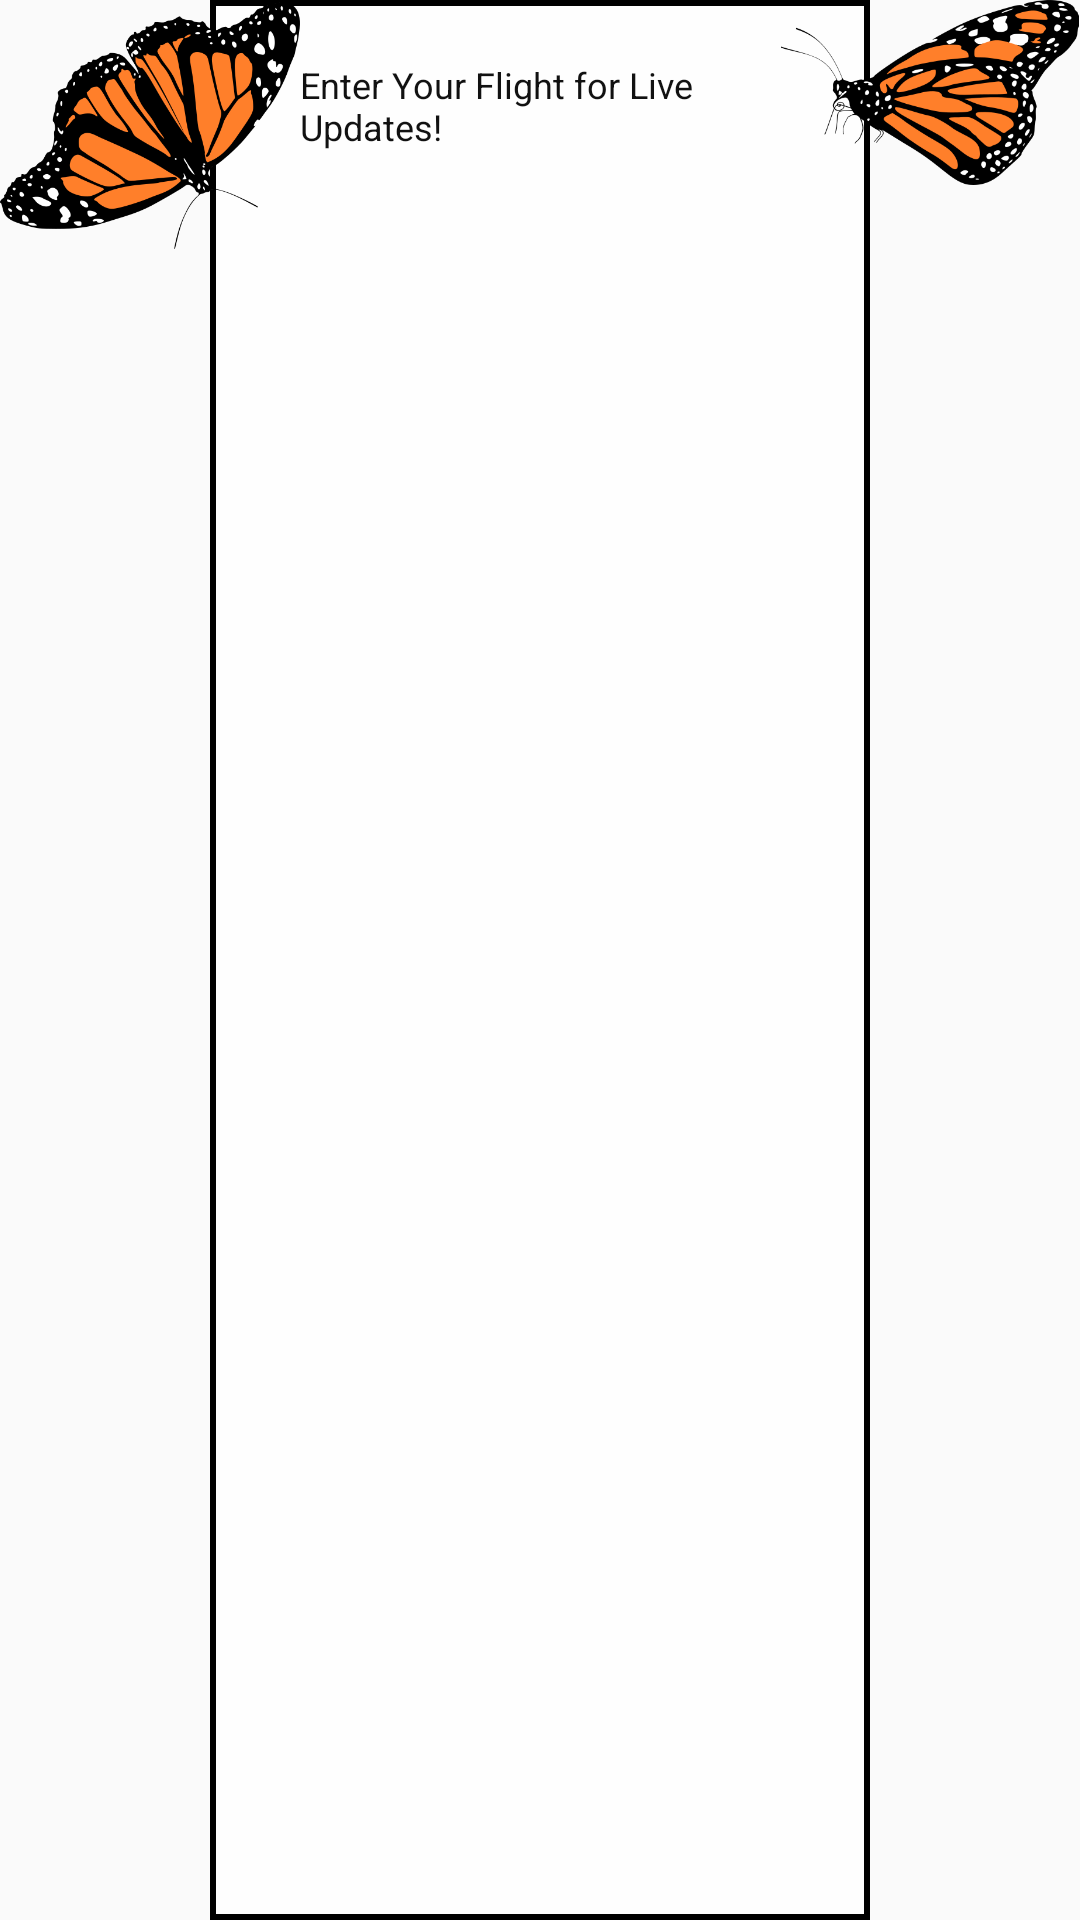

Android layout source for this screen:
<!-- AndroidManifest.xml: application theme AppTheme -->
<!-- res/layout/service_flight_info_overlay.xml -->
<?xml version="1.0" encoding="utf-8"?>
<FrameLayout xmlns:android="http://schemas.android.com/apk/res/android"
    xmlns:tools="http://schemas.android.com/tools"
    android:layout_width="wrap_content"
    android:layout_height="wrap_content"
    tools:background="#000"
    android:gravity="center">

    <TextView
        android:id="@+id/overlay_text"
        android:layout_width="match_parent"
        android:layout_height="match_parent"
        android:background="@drawable/black_border_white_box"
        android:text="Enter Your Flight for Live Updates!"
        android:textColor="#111"
        android:textSize="12sp"
        android:paddingTop="20dp"
        android:paddingBottom="20dp"
        android:paddingLeft="30dp"
        android:paddingRight="20dp"
        android:layout_marginLeft="70dp"
        android:layout_marginRight="70dp"
        />

    <RelativeLayout
        android:layout_width="match_parent"
        android:layout_height="wrap_content"
        android:orientation="horizontal"
        >

        <ImageView
            android:layout_width="100dp"
            android:layout_height="wrap_content"
            android:adjustViewBounds="true"
            android:layout_gravity="left"
            android:layout_alignParentLeft="true"
            android:src="@drawable/butterfly_top" />

        <ImageView
            android:layout_width="100dp"
            android:layout_height="wrap_content"
            android:adjustViewBounds="true"
            android:layout_gravity="right"
            android:layout_alignParentRight="true"
            android:src="@drawable/butterfly_side" />

    </RelativeLayout>


</FrameLayout>
<!-- resources referenced by this layout -->
<resources>
  <!-- drawable black_border_white_box (drawable-nodpi) -->
  <shape xmlns:android="http://schemas.android.com/apk/res/android" android:shape="rectangle" >
      <solid android:color="#fefefe" />
      <stroke android:width="2dp" android:color="#FF000000"/>
  </shape>
  <!-- drawable butterfly_side: png bitmap (drawable-xhdpi, 44230 bytes) -->
  <!-- drawable butterfly_top: png bitmap (drawable-xhdpi, 57102 bytes) -->
  <style name="AppTheme" parent="Theme.AppCompat.Light.DarkActionBar">
          
          <item name="colorPrimary">@color/colorPrimary</item>
          <item name="colorPrimaryDark">@color/colorPrimaryDark</item>
          <item name="colorAccent">@color/colorAccent</item>
          <item name="android:windowActionBar">false</item>
          <item name="android:windowNoTitle">true</item>
      </style>
  <!-- not gathered from this repository: default colours our renderer supplied (Android Studio template values) -->
  <color name="colorPrimary">#FF6200EE</color>
  <color name="colorPrimaryDark">#FF3700B3</color>
  <color name="colorAccent">#FF03DAC5</color>
</resources>
